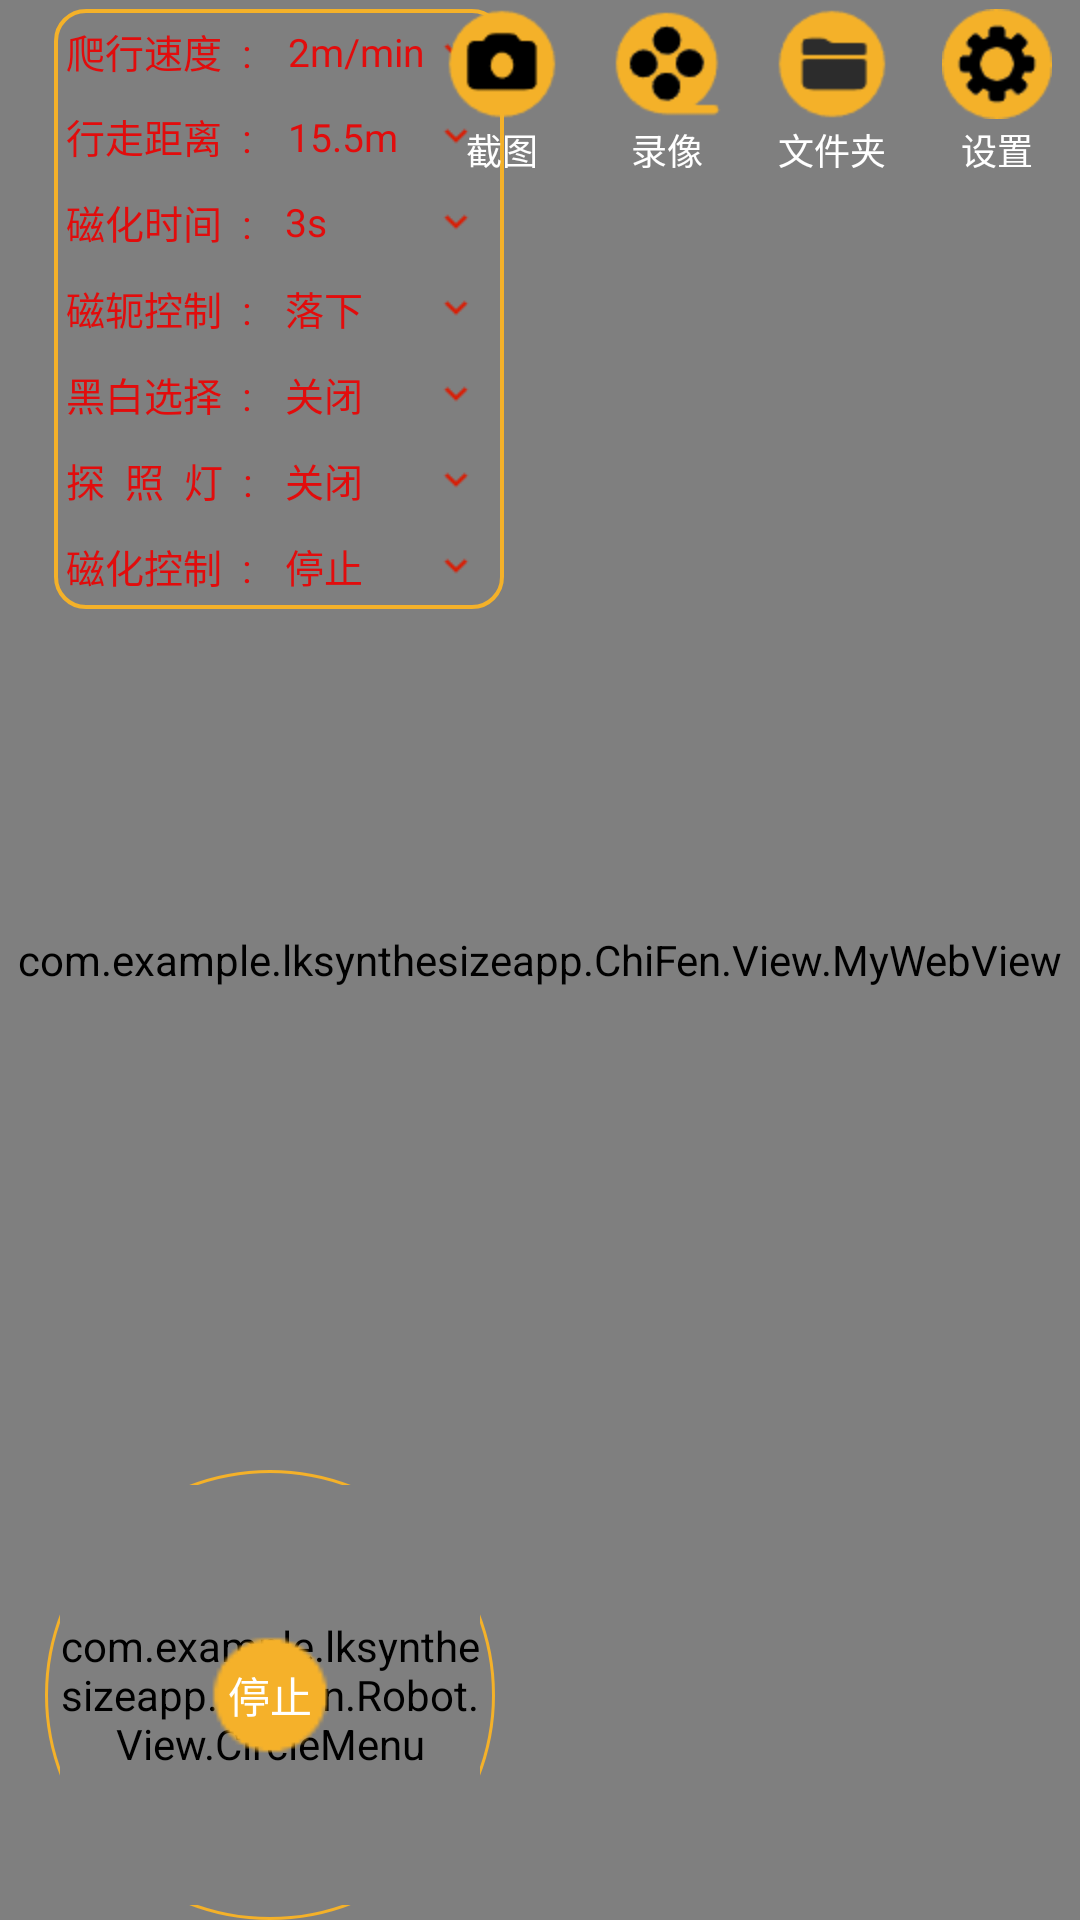

Layout XML and referenced resources for this Android screen:
<!-- AndroidManifest.xml: application theme NoAction -->
<!-- res/layout/activity_robot.xml -->
<?xml version="1.0" encoding="utf-8"?>
<FrameLayout xmlns:android="http://schemas.android.com/apk/res/android"
    xmlns:app="http://schemas.android.com/apk/res-auto"
    android:id="@+id/frameLayout"
    android:layout_width="match_parent"
    android:layout_height="match_parent"
    android:background="@color/black"
    android:orientation="vertical">

   <com.example.lksynthesizeapp.ChiFen.View.MyWebView
       android:id="@+id/webView"
       android:layout_width="match_parent"
       android:layout_height="match_parent"/>

    <LinearLayout
        android:id="@+id/linearLayout"
        android:layout_width="match_parent"
        android:layout_height="wrap_content"
        android:layout_marginRight="5dp"
        android:orientation="vertical"
        android:layout_marginLeft="15dp"
        android:paddingBottom="10dp">

        <LinearLayout
            android:layout_width="wrap_content"
            android:layout_height="200dp"
            android:layout_margin="3dp"
            android:orientation="vertical"
            android:background="@drawable/linelayout_yello_pxqradion">

            <LinearLayout
                android:layout_width="match_parent"
                android:layout_height="0dp"
                android:layout_weight="1"
                android:orientation="horizontal">

                <TextView
                    style="@style/SpideTextView"
                    android:layout_width="70dp"
                    android:text="爬行速度  :" />

                <TextView
                    android:id="@+id/tvSpeed"
                    style="@style/SpideTextView"
                    android:layout_width="50dp"
                    android:text="2m/min" />

                <ImageView
                    android:layout_width="12dp"
                    android:layout_height="12dp"
                    android:layout_gravity="center|right"
                    android:layout_marginRight="10dp"
                    android:src="@drawable/ic_triangle_red" />
            </LinearLayout>

            <LinearLayout
                android:layout_width="match_parent"
                android:layout_height="0dp"
                android:layout_weight="1"
                android:orientation="horizontal">

                <TextView
                    style="@style/SpideTextView"
                    android:text="行走距离  :"
                    android:layout_width="70dp"/>

                <TextView
                    android:id="@+id/tvDistance"
                    style="@style/SpideTextView"
                    android:layout_width="50dp"
                    android:layout_height="match_parent"
                    android:text="15.5m" />

                <ImageView
                    android:layout_width="12dp"
                    android:layout_height="12dp"
                    android:layout_gravity="center|right"
                    android:layout_marginRight="10dp"
                    android:src="@drawable/ic_triangle_red" />
            </LinearLayout>

            <LinearLayout
                android:layout_width="match_parent"
                android:layout_height="0dp"
                android:layout_weight="1"
                android:orientation="horizontal">

                <TextView
                    style="@style/SpideTextView"
                    android:text="磁化时间  :"
                    android:layout_width="70dp"/>

                <TextView
                    android:id="@+id/tvCHTime"
                    style="@style/SpideTextView"
                    android:layout_marginLeft="0dp"
                    android:text="3s"
                    android:layout_width="50dp"/>

                <ImageView
                    android:layout_width="12dp"
                    android:layout_height="12dp"
                    android:layout_gravity="center|right"
                    android:layout_marginRight="10dp"
                    android:src="@drawable/ic_triangle_red" />
            </LinearLayout>

            <LinearLayout
                android:layout_width="match_parent"
                android:layout_height="0dp"
                android:layout_weight="1"
                android:orientation="horizontal">

                <TextView
                    style="@style/SpideTextView"
                    android:text="磁轭控制  :"
                    android:layout_width="70dp"/>

                <TextView
                    android:id="@+id/tvCEControl"
                    style="@style/SpideTextView"
                    android:layout_marginLeft="0dp"
                    android:text="落下"
                    android:layout_width="50dp"/>

                <ImageView
                    android:layout_width="12dp"
                    android:layout_height="12dp"
                    android:layout_gravity="center|right"
                    android:layout_marginRight="10dp"
                    android:src="@drawable/ic_triangle_red" />
            </LinearLayout>

            <LinearLayout
                android:layout_width="match_parent"
                android:layout_height="0dp"
                android:layout_weight="1"
                android:orientation="horizontal">

                <TextView
                    style="@style/SpideTextView"
                    android:text="黑白选择  :"
                    android:layout_width="70dp"/>

                <TextView
                    android:id="@+id/tvLightSelect"
                    style="@style/SpideTextView"
                    android:layout_marginLeft="0dp"
                    android:text="关闭"
                    android:layout_width="50dp"/>

                <ImageView
                    android:layout_width="12dp"
                    android:layout_height="12dp"
                    android:layout_gravity="center|right"
                    android:layout_marginRight="10dp"
                    android:src="@drawable/ic_triangle_red" />
            </LinearLayout>

            <LinearLayout
                android:layout_width="match_parent"
                android:layout_height="0dp"
                android:layout_weight="1"
                android:orientation="horizontal">

                <TextView
                    style="@style/SpideTextView"
                    android:text="探  照  灯  :"
                    android:layout_width="70dp"/>

                <TextView
                    android:id="@+id/tvSearchlightControl"
                    style="@style/SpideTextView"
                    android:layout_marginLeft="0dp"
                    android:text="关闭"
                    android:layout_width="50dp"/>

                <ImageView
                    android:layout_width="12dp"
                    android:layout_height="12dp"
                    android:layout_gravity="center|right"
                    android:layout_marginRight="10dp"
                    android:src="@drawable/ic_triangle_red" />
            </LinearLayout>

            <LinearLayout
                android:layout_width="match_parent"
                android:layout_height="0dp"
                android:layout_weight="1"
                android:orientation="horizontal">

                <TextView
                    style="@style/SpideTextView"
                    android:text="磁化控制  :"
                    android:layout_width="70dp"/>

                <TextView
                    android:id="@+id/tvCHControl"
                    style="@style/SpideTextView"
                    android:layout_marginLeft="0dp"
                    android:text="停止"
                    android:layout_width="50dp"/>

                <ImageView
                    android:layout_width="12dp"
                    android:layout_height="12dp"
                    android:layout_gravity="center|right"
                    android:layout_marginRight="10dp"
                    android:src="@drawable/ic_triangle_red" />
            </LinearLayout>

        </LinearLayout>
    </LinearLayout>

    <FrameLayout
        android:layout_width="wrap_content"
        android:layout_height="wrap_content"
        android:layout_gravity="right"
        android:layout_marginLeft="20dp">
        <RadioGroup
            android:id="@+id/radioGroup"
            android:layout_width="wrap_content"
            android:layout_height="wrap_content"
            android:layout_gravity="right"
            android:layout_marginLeft="6dp"
            android:orientation="horizontal">

            <RadioButton
                android:id="@+id/rbCamera"
                style="@style/MainRadionButton"
                android:layout_height="60dp"
                android:background="@drawable/button_select"
                android:drawableTop="@drawable/ic_camera"
                android:text="截图"
                android:textSize="12dp"
                android:textColor="@color/whith"/>

            <RadioButton
                android:id="@+id/rbVideo"
                style="@style/MainRadionButton"
                android:layout_height="60dp"
                android:background="@drawable/button_select"
                android:drawableTop="@drawable/ic_video"
                android:text="录像"
                android:textSize="12dp"
                android:textColor="@color/whith"/>

            <RadioButton
                android:id="@+id/rbAlbum"
                style="@style/MainRadionButton"
                android:layout_height="60dp"
                android:background="@drawable/button_select"
                android:drawableTop="@drawable/ic_file"
                android:text="文件夹"
                android:textSize="12dp"
                android:textColor="@color/whith"/>

            <RadioButton
                android:id="@+id/rbSetting"
                style="@style/MainRadionButton"
                android:layout_height="60dp"
                android:background="@drawable/button_select"
                android:drawableTop="@drawable/ic_client_setting"
                android:text="设置"
                android:textSize="12dp"
                android:textColor="@color/whith"/>
        </RadioGroup>
        <LinearLayout
            android:id="@+id/linearLayoutStop"
            android:layout_width="60dp"
            android:layout_height="wrap_content"
            android:layout_gravity="right|top"
            android:layout_marginTop="10dp"
            android:layout_marginRight="15dp"
            android:orientation="vertical"
            android:visibility="gone">

            <ImageView
                android:id="@+id/ivTimer"
                android:layout_width="wrap_content"
                android:layout_height="wrap_content"
                android:layout_gravity="center"
                android:background="@drawable/ic_tirme" />

        </LinearLayout>
    </FrameLayout>

    <include
        android:id="@+id/frameLayoutitem"
        layout="@layout/mainitem_layout"
        android:layout_width="wrap_content"
        android:layout_height="wrap_content"
        android:layout_gravity="left|bottom" />

</FrameLayout>
<!-- res/layout/mainitem_layout.xml (included above) -->
<?xml version="1.0" encoding="utf-8"?>
<FrameLayout xmlns:android="http://schemas.android.com/apk/res/android"
    android:layout_width="match_parent"
    android:layout_height="match_parent">

    <RelativeLayout
        android:layout_gravity="left|bottom"
        android:layout_width="150dp"
        android:layout_height="150dp"
        android:layout_marginLeft="15dp"
        android:background="@drawable/circle">

        <com.example.lksynthesizeapp.ChiFen.Robot.View.CircleMenu
            android:id="@+id/cm_main"
            android:layout_width="140dp"
            android:layout_height="140dp"
            android:layout_centerInParent="true"
            android:background="@drawable/circle"/>


        <LinearLayout
            android:layout_width="wrap_content"
            android:layout_height="wrap_content"
            android:background="@drawable/ic_clire"
            android:layout_centerInParent="true">
            <Button
                android:id="@+id/btnStop"
                android:layout_width="40dp"
                android:layout_height="40dp"
                android:layout_gravity="center"
                android:layout_centerInParent="true"
                android:background="@drawable/button_select"
                android:layout_margin="5dp"
                android:text="停止"
                android:padding="5dp"
                android:textColor="@color/white" />
        </LinearLayout>
    </RelativeLayout>
</FrameLayout>
<!-- resources referenced by this layout -->
<resources>
  <color name="black">#000000</color>
  <color name="white">#FFFFFF</color>
  <color name="whith">#FFFFFF</color>
  <!-- drawable button_select (drawable) -->
  <?xml version="1.0" encoding="utf-8"?>
  <selector xmlns:android="http://schemas.android.com/apk/res/android">
  
      <item android:state_pressed="true" android:drawable="@color/red"></item> 
  
      <item android:state_pressed="false" android:drawable="@color/translucent_color1"></item> 
      <stroke android:width="0.5px" android:color="#FFB4B7B8" />
  </selector>
  <!-- drawable circle (drawable) -->
  <?xml version="1.0" encoding="utf-8"?>
  <shape xmlns:android="http://schemas.android.com/apk/res/android"
      android:shape="oval">
      <size android:width="100dp"
          android:height="100dp"/>
      <stroke android:width="1dp"
          android:color="@color/company_color"/>
      <solid android:color="#00000000"/>
  </shape>
  <!-- drawable ic_camera: png bitmap (drawable-hdpi, 1233 bytes) -->
  <!-- drawable ic_client_setting: png bitmap (drawable-hdpi, 3164 bytes) -->
  <!-- drawable ic_clire: png bitmap (drawable-hdpi, 657 bytes) -->
  <!-- drawable ic_file: png bitmap (drawable-hdpi, 1083 bytes) -->
  <!-- drawable ic_tirme: png bitmap (drawable-hdpi, 248 bytes) -->
  <!-- drawable ic_triangle_red: png bitmap (drawable-hdpi, 343 bytes) -->
  <!-- drawable ic_video: png bitmap (drawable-hdpi, 2935 bytes) -->
  <!-- drawable linelayout_yello_pxqradion (drawable) -->
  <?xml version="1.0" encoding="utf-8"?>
  <shape xmlns:android="http://schemas.android.com/apk/res/android">
      <stroke android:width="4px" android:color="@color/company_color" />
      <solid android:color="#00000000" />
      <corners android:radius="10dp" />
  </shape>
  <style name="MainRadionButton">
          <item name="android:layout_height">0dp</item>
          <item name="android:layout_width">55dp</item>
          <item name="android:layout_weight">1</item>
          <item name="android:button">@null</item>
          <item name="android:paddingTop">3dip</item>
          <item name="android:paddingBottom">0dip</item>
          <item name="android:layout_margin">0dip</item>
          <item name="android:gravity">center</item>
          <item name="android:layout_gravity">center</item>
      </style>
  <style name="SpideTextView">
          <item name="android:layout_height">match_parent</item>
          <item name="android:layout_width">0dp</item>
          <item name="android:layout_weight">1</item>
          <item name="android:gravity">center|left</item>
          <item name="android:background">@null</item>
          <item name="android:textSize">13dp</item>
          <item name="android:layout_marginLeft">2dp</item>
          <item name="android:paddingLeft">2dp</item>
          <item name="android:layout_marginRight">2dp</item>
          <item name="android:textColor">@color/red</item>
      </style>
  <style name="NoAction" parent="Theme.AppCompat.Light.NoActionBar">
          <item name="android:navigationBarColor">@color/theme_back_color</item>
      </style>
  <color name="red">#E20C0C</color>
  <color name="translucent_color1">#00000000</color>
  <color name="company_color">#f4b129</color>
  <color name="theme_back_color">#262626</color>
</resources>
